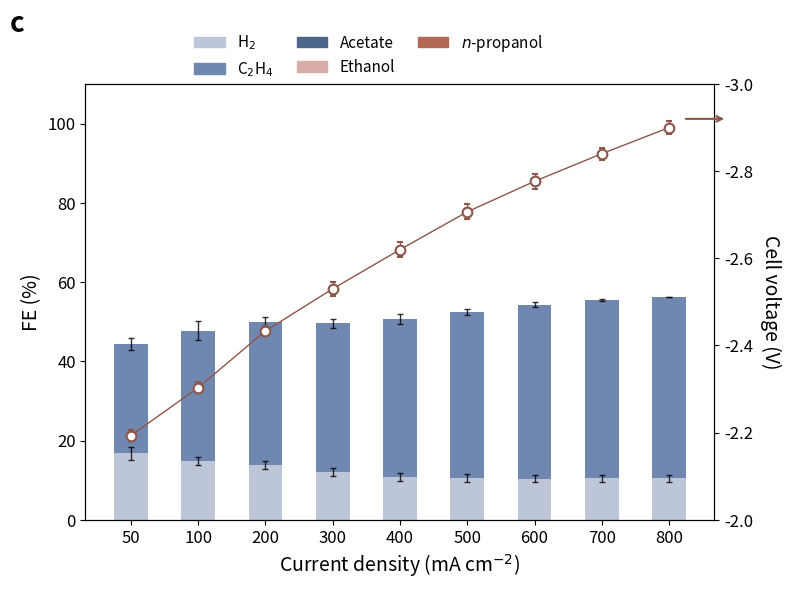

Reproduce this figure in Python.
import sys
import io
import pandas as pd
import numpy as np
import matplotlib.pyplot as plt
import matplotlib.patches as mpatches

def generate_chart(output_filename):
    # 1. Source Data Loading
    # The data is embedded directly as a string to ensure the script is self-contained.
    csv_data = """
| Unnamed: 0               | Replicat 1   | Unnamed: 2          | Unnamed: 3          |   Unnamed: 4 | Replicat 2   | Unnamed: 6          | Unnamed: 7          |   Unnamed: 8 | Replicat 3   | Unnamed: 10         | Unnamed: 11         |
|:-------------------------|:-------------|:--------------------|:--------------------|-------------:|:-------------|:--------------------|:--------------------|-------------:|:-------------|:--------------------|:--------------------|
| Current Density (mA/cm2) | Voltage      | H2 FE               | C2H4 FE             |          nan | Voltage      | H2 FE               | C2H4 FE             |          nan | Voltage      | H2 FE               | C2H4 FE             |
| 50                       | -2.19        | 0.14772951293614345 | 0.2841110201559966  |          nan | -2.21        | 0.16659888570878167 | 0.28937132854531883 |          nan | -2.18        | 0.1888294403408317  | 0.25330493150718664 |
| 100                      | -2.29        | 0.13622886439877685 | 0.35598251602440345 |          nan | -2.32        | 0.14907543682901048 | 0.33550637114835125 |          nan | -2.3         | 0.15912463821740822 | 0.29676788789945335 |
| 200                      | -2.42        | 0.12530608096033213 | 0.36550238628465515 |          nan | -2.45        | 0.1377245152430452  | 0.37442304425052125 |          nan | -2.43        | 0.15254533565244513 | 0.3435177886402429  |
| 300                      | -2.51        | 0.11464390335081295 | 0.37335524493525885 |          nan | -2.55        | 0.11102635632320186 | 0.38879786512901043 |          nan | -2.53        | 0.13583593231820743 | 0.3632693180940613  |
| 400                      | -2.6         | 0.10910135072793622 | 0.388883534833731   |          nan | -2.64        | 0.09560740292701592 | 0.41619116019255026 |          nan | -2.62        | 0.12006939120524997 | 0.38904904838695203 |
| 500                      | -2.69        | 0.10381782093740254 | 0.4165935997695558  |          nan | -2.73        | 0.09430612734127848 | 0.42967953252503405 |          nan | -2.7         | 0.11820621568028583 | 0.4104312502649696  |
| 600                      | -2.76        | 0.09963402785714663 | 0.4330863305582307  |          nan | -2.8         | 0.09568653789232114 | 0.44928148891806313 |          nan | -2.77        | 0.11560445294969272 | 0.43694898384427705 |
| 700                      | -2.83        | 0.09538907521023639 | 0.4513225621393819  |          nan | -2.86        | 0.1038688813362222  | 0.45312933890831797 |          nan | -2.83        | 0.1152933475744668  | 0.4448906002539135  |
| 800                      | -2.89        | 0.09551489238377986 | 0.457784267885434   |          nan | -2.92        | 0.10198024060175066 | 0.4568219553633485  |          nan | -2.89        | 0.11540281057686111 | 0.4581472241460321  |
"""

    # 2. Data Parsing
    # The input is a markdown table. We parse it manually to handle the multi-level headers and structure.
    lines = [line.strip() for line in csv_data.strip().split('\n')]
    data_rows = []
    
    # Skip header rows (0 and 1) and separator row (2)
    # Data starts from row index 3 in the split list (which corresponds to value 50)
    for line in lines:
        if not line.startswith('|'): continue
        parts = [p.strip() for p in line.split('|')]
        # Filter out empty strings from split (start/end pipes)
        parts = [p for p in parts if p != '']
        
        # Check if it's a data row (starts with a number)
        if parts[0].replace('.', '', 1).isdigit():
            data_rows.append(parts)

    # Extract columns based on position in the markdown table
    # Col 0: Current Density
    # Col 1: V (Rep1), Col 2: H2 (Rep1), Col 3: C2H4 (Rep1)
    # Col 5: V (Rep2), Col 6: H2 (Rep2), Col 7: C2H4 (Rep2)
    # Col 9: V (Rep3), Col 10: H2 (Rep3), Col 11: C2H4 (Rep3)
    
    current_density = []
    
    # Lists to store replicates
    h2_reps = [[], [], []]
    c2h4_reps = [[], [], []]
    volt_reps = [[], [], []]

    for row in data_rows:
        current_density.append(float(row[0]))
        
        # Replicate 1
        volt_reps[0].append(float(row[1]))
        h2_reps[0].append(float(row[2]))
        c2h4_reps[0].append(float(row[3]))
        
        # Replicate 2
        volt_reps[1].append(float(row[5]))
        h2_reps[1].append(float(row[6]))
        c2h4_reps[1].append(float(row[7]))
        
        # Replicate 3
        volt_reps[2].append(float(row[9]))
        h2_reps[2].append(float(row[10]))
        c2h4_reps[2].append(float(row[11]))

    # Convert to numpy arrays for calculation
    h2_arr = np.array(h2_reps) * 100  # Convert fraction to percentage
    c2h4_arr = np.array(c2h4_reps) * 100
    volt_arr = np.array(volt_reps)

    # Calculate Mean and Std Dev
    h2_mean = np.mean(h2_arr, axis=0)
    h2_std = np.std(h2_arr, axis=0)
    
    c2h4_mean = np.mean(c2h4_arr, axis=0)
    c2h4_std = np.std(c2h4_arr, axis=0)
    
    volt_mean = np.mean(volt_arr, axis=0)
    volt_std = np.std(volt_arr, axis=0)

    # 3. Plotting
    fig, ax1 = plt.subplots(figsize=(8, 6))

    # Colors extracted from image
    color_h2 = '#BDC6D9'       # Light blue/grey
    color_c2h4 = '#7087B0'     # Medium blue
    color_acetate = '#4E668C'  # Dark blue (Legend only - data missing)
    color_ethanol = '#D9ADA7'  # Pinkish (Legend only - data missing)
    color_nprop = '#B36855'    # Brownish (Legend only - data missing)
    color_line = '#8D564A'     # Brown line

    bar_width = 0.5
    x_indices = np.arange(len(current_density))

    # --- Left Axis: Stacked Bars ---
    # Note: The provided data ONLY contains H2 and C2H4. 
    # Acetate, Ethanol, and n-propanol are missing from the source table, 
    # so they cannot be plotted, but we will include them in the legend to match the image style.
    
    # Plot H2
    p1 = ax1.bar(x_indices, h2_mean, width=bar_width, color=color_h2, 
                 yerr=h2_std, capsize=2, error_kw={'elinewidth': 1, 'alpha': 0.8})
    
    # Plot C2H4 (Stacked on H2)
    p2 = ax1.bar(x_indices, c2h4_mean, width=bar_width, bottom=h2_mean, color=color_c2h4,
                 yerr=c2h4_std, capsize=2, error_kw={'elinewidth': 1, 'alpha': 0.8})

    # Styling Left Axis
    ax1.set_ylabel('FE (%)', fontsize=14)
    ax1.set_xlabel('Current density (mA cm$^{-2}$)', fontsize=14)
    ax1.set_ylim(0, 110)
    ax1.set_xticks(x_indices)
    ax1.set_xticklabels([int(x) for x in current_density], fontsize=12)
    ax1.tick_params(axis='y', labelsize=12)

    # --- Right Axis: Voltage Line ---
    ax2 = ax1.twinx()
    
    # Plot Voltage Line
    # The image shows markers with white face and brown edge
    ax2.errorbar(x_indices, volt_mean, yerr=volt_std, color=color_line,
                 marker='o', markersize=7, markerfacecolor='white', markeredgewidth=1.5,
                 linewidth=1, capsize=2)

    # Styling Right Axis
    ax2.set_ylabel('Cell voltage (V)', fontsize=14, rotation=270, labelpad=20)
    
    # Invert axis logic: The chart shows -2.0 at bottom and -3.0 at top.
    # This is an inverted scale for negative numbers.
    ax2.set_ylim(-2.0, -3.0) 
    ax2.tick_params(axis='y', labelsize=12)

    # --- Legend ---
    # Create custom handles to match the image exactly, even for missing data series
    patches = [
        mpatches.Patch(color=color_h2, label='H$_2$'),
        mpatches.Patch(color=color_c2h4, label='C$_2$H$_4$'),
        mpatches.Patch(color=color_acetate, label='Acetate'),
        mpatches.Patch(color=color_ethanol, label='Ethanol'),
        mpatches.Patch(color=color_nprop, label='$n$-propanol')
    ]
    
    # Place legend at the top, spanning columns
    ax1.legend(handles=patches, loc='upper center', bbox_to_anchor=(0.45, 1.15), 
               ncol=3, frameon=False, fontsize=11, columnspacing=1.5)

    # --- Annotations ---
    # "c" label
    ax1.text(-0.12, 1.12, 'c', transform=ax1.transAxes, fontsize=20, fontweight='bold')

    # Arrow pointing to right axis
    # Coordinates approximated based on visual placement near the top right
    ax2.annotate('', xy=(1.02, 0.92), xycoords='axes fraction', 
                 xytext=(0.95, 0.92), textcoords='axes fraction',
                 arrowprops=dict(arrowstyle="->", color=color_line, lw=1.5))

    # Adjust layout to prevent clipping
    plt.tight_layout()
    plt.subplots_adjust(top=0.85) # Make room for legend

    # Save output
    plt.savefig(output_filename, dpi=300)
    print(f"Chart saved to {output_filename}")

if __name__ == "__main__":
    output_file = "output.png"
    if len(sys.argv) > 1:
        output_file = sys.argv[1]
    generate_chart(output_file)
